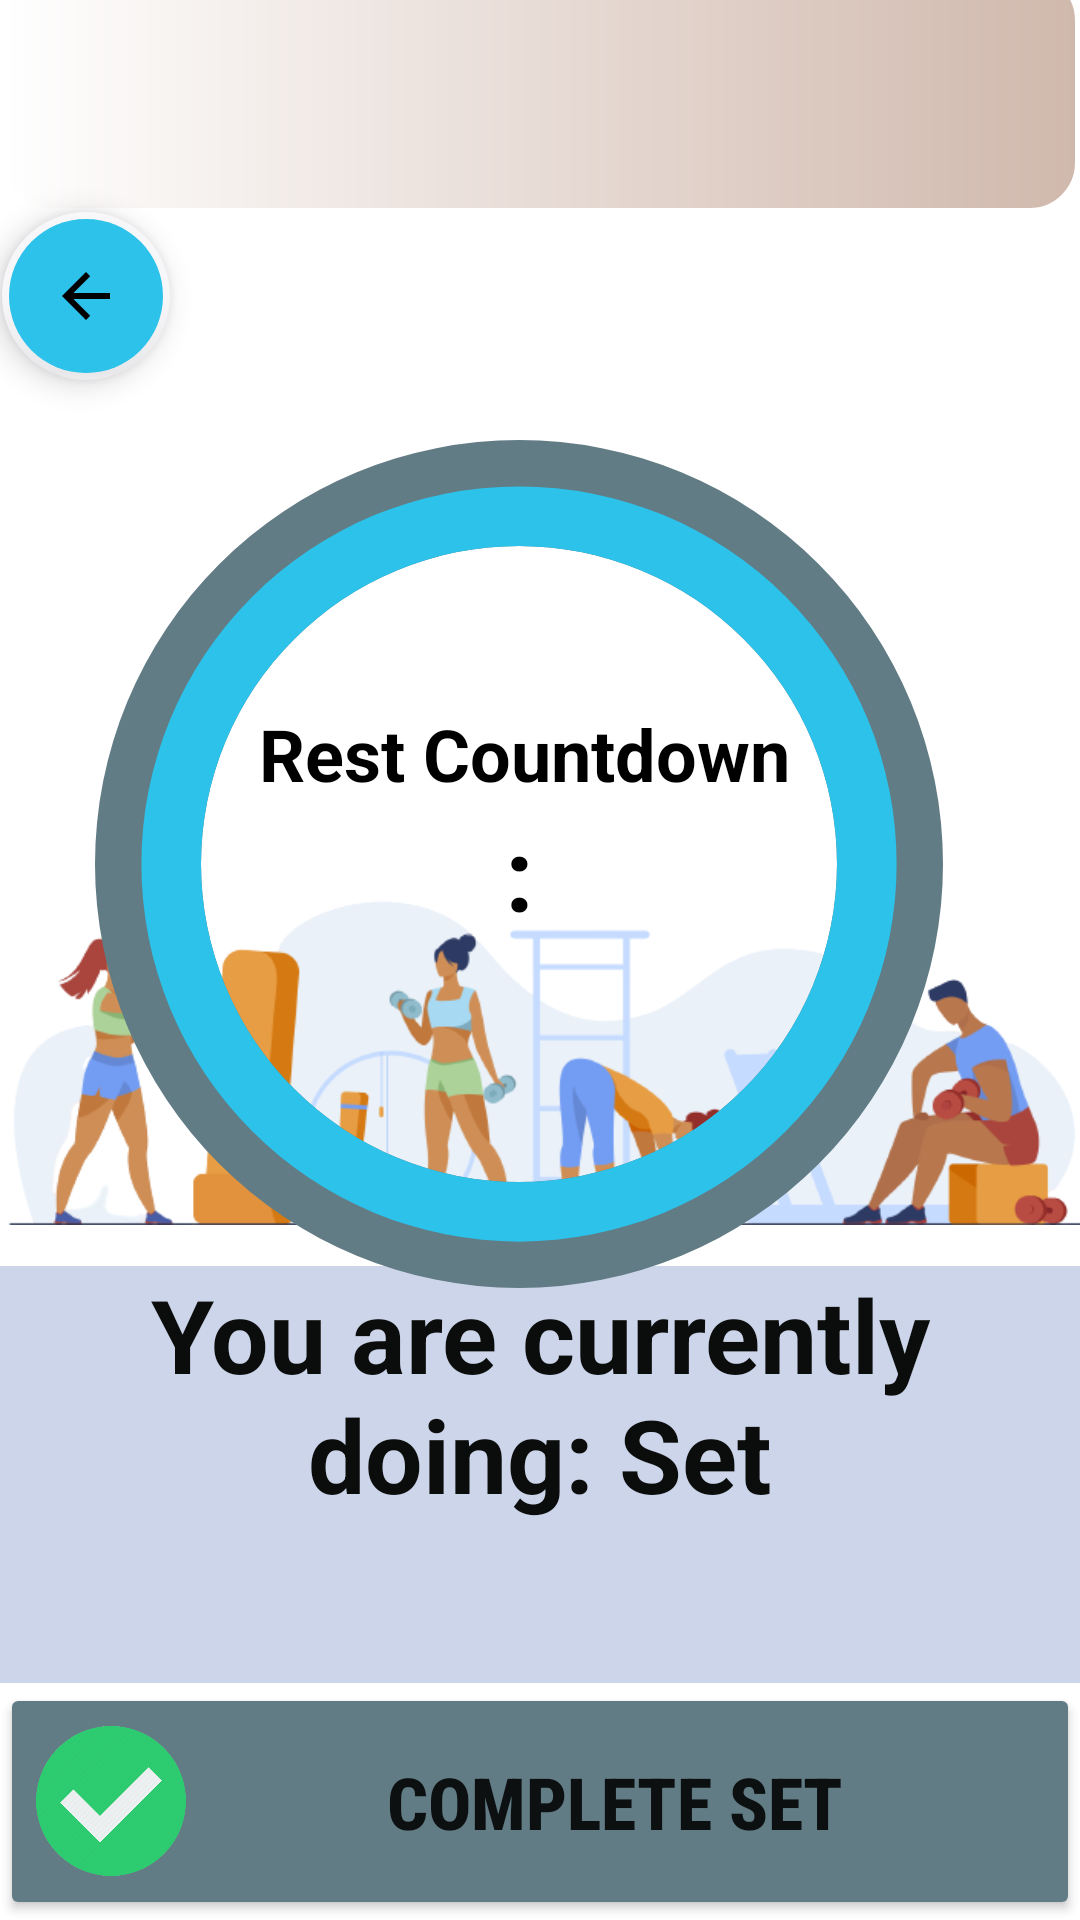

The Android layout XML behind this screen, and the referenced resources:
<!-- AndroidManifest.xml: application theme Theme.RecyclerViewExample -->
<!-- res/layout/activity_start_exercise.xml -->
<?xml version="1.0" encoding="utf-8"?>
<androidx.constraintlayout.widget.ConstraintLayout xmlns:android="http://schemas.android.com/apk/res/android"
    xmlns:app="http://schemas.android.com/apk/res-auto"
    xmlns:tools="http://schemas.android.com/tools"
    android:layout_width="match_parent"
    android:layout_height="match_parent"
    android:background="@drawable/purplecolor"
    tools:context=".StartExercise">

    <com.google.android.material.floatingactionbutton.FloatingActionButton
        android:id="@+id/backButton"
        android:layout_width="101dp"
        android:layout_height="56dp"
        android:backgroundTint="@color/dashboard_item_1"
        android:clickable="true"
        android:contentDescription="@string/back"
        android:focusable="true"
        app:backgroundTint="@color/background1"
        app:borderWidth="2.25dp"
        app:layout_constraintBottom_toBottomOf="parent"
        app:layout_constraintEnd_toEndOf="parent"
        app:layout_constraintHorizontal_bias="0.002"
        app:layout_constraintStart_toStartOf="parent"
        app:layout_constraintTop_toBottomOf="@+id/currentExercise"
        app:layout_constraintVertical_bias="0.0"
        app:srcCompat="?attr/actionModeCloseDrawable" />

    <TextView
        android:id="@+id/currentExercise"
        android:layout_width="match_parent"
        android:layout_height="81dp"
        android:background="@drawable/mainmenubutton_background"
        android:gravity="center"
        android:textColor="@color/black"
        android:textSize="33sp"
        android:textStyle="bold"
        app:layout_constraintBottom_toTopOf="@+id/repetitions"
        app:layout_constraintEnd_toEndOf="@+id/backButton"
        app:layout_constraintHorizontal_bias="0.045"
        app:layout_constraintStart_toStartOf="@+id/backButton"
        app:layout_constraintTop_toTopOf="parent"
        app:layout_constraintVertical_bias="0.818"
        tools:text="Dumbbell Shoulder Press" />

    <TextView
        android:id="@+id/repetitions"
        android:layout_width="match_parent"
        android:layout_height="65dp"
        android:textAlignment="center"
        android:textColor="@color/primary_text"
        android:textSize="48sp"
        android:textStyle="bold"
        app:layout_constraintBottom_toTopOf="@+id/progressBar"
        app:layout_constraintEnd_toEndOf="parent"
        app:layout_constraintStart_toStartOf="@+id/currentExercise"
        app:layout_constraintTop_toTopOf="parent"
        app:layout_constraintVertical_bias="0.918"
        tools:text="Repetition" />

    


    <Button
        android:id="@+id/completeEx"
        android:layout_width="match_parent"
        android:layout_height="79dp"
        android:fontFamily="sans-serif-condensed-medium"
        android:text="Complete Exercise"
        android:textAlignment="center"
        android:textSize="24sp"
        android:textStyle="bold"
        android:visibility="invisible"
        app:layout_constraintBottom_toBottomOf="parent"
        app:layout_constraintEnd_toEndOf="@+id/linearLayout2"
        app:layout_constraintHorizontal_bias="0.568"
        app:layout_constraintStart_toStartOf="@+id/linearLayout2"
        app:layout_constraintTop_toTopOf="parent"
        app:layout_constraintVertical_bias="1.0" />

    <Button
        android:id="@+id/completeRest"
        android:layout_width="match_parent"
        android:layout_height="79dp"
        android:layout_weight="1"
        android:backgroundTint="@color/slate_gray"
        android:drawableLeft="@drawable/ic_arms"
        android:fontFamily="sans-serif-condensed-medium"
        android:text="Proceed"
        android:textAlignment="center"
        android:textSize="24sp"
        android:textStyle="bold"
        android:visibility="invisible"
        app:layout_constraintBottom_toBottomOf="parent"
        app:layout_constraintEnd_toEndOf="@+id/linearLayout2"
        app:layout_constraintHorizontal_bias="0.568"
        app:layout_constraintStart_toStartOf="@+id/linearLayout2"
        app:layout_constraintTop_toTopOf="parent"
        app:layout_constraintVertical_bias="1.0" />

    <Button
        android:id="@+id/completeSet"
        android:layout_width="match_parent"
        android:layout_height="79dp"
        android:backgroundTint="@color/slate_gray"
        android:drawableLeft="@drawable/checkmark_smaller"
        android:fontFamily="sans-serif-condensed-medium"
        android:text="Complete Set"
        android:textAlignment="center"
        android:textSize="24sp"
        android:textStyle="bold"
        android:visibility="visible"
        app:layout_constraintBottom_toBottomOf="parent"
        app:layout_constraintEnd_toEndOf="@+id/linearLayout2"
        app:layout_constraintHorizontal_bias="1.0"
        app:layout_constraintStart_toStartOf="@+id/linearLayout2"
        app:layout_constraintTop_toTopOf="parent"
        app:layout_constraintVertical_bias="1.0"
        tools:ignore="DuplicateClickableBoundsCheck" />

    <Button
        android:id="@+id/skipRest"
        android:layout_width="match_parent"
        android:layout_height="79dp"
        android:backgroundTint="@color/slate_gray"
        android:drawableLeft="@drawable/cancel_smaller"
        android:fontFamily="sans-serif-condensed-medium"
        android:text="Skip Rest"
        android:textAlignment="center"
        android:textSize="24sp"
        android:textStyle="bold"
        android:visibility="invisible"
        app:layout_constraintBottom_toBottomOf="parent"
        app:layout_constraintEnd_toEndOf="@+id/linearLayout2"
        app:layout_constraintHorizontal_bias="0.568"
        app:layout_constraintStart_toStartOf="@+id/linearLayout2"
        app:layout_constraintTop_toTopOf="parent"
        app:layout_constraintVertical_bias="1.0" />

    <ImageView
        android:id="@+id/imageView5"
        android:layout_width="match_parent"
        android:layout_height="137dp"
        android:adjustViewBounds="true"
        app:layout_constraintBottom_toTopOf="@+id/linearLayout2"
        app:layout_constraintEnd_toEndOf="@+id/linearLayout2"
        app:layout_constraintHorizontal_bias="0.43"
        app:layout_constraintStart_toStartOf="@+id/linearLayout2"
        app:layout_constraintTop_toTopOf="parent"
        app:layout_constraintVertical_bias="1.0"
        app:srcCompat="@drawable/gym2" />

    <LinearLayout
        android:id="@+id/linearLayout2"
        android:layout_width="match_parent"
        android:layout_height="139dp"
        android:background="@color/dark_shadow"
        android:orientation="vertical"
        app:layout_constraintBottom_toTopOf="@+id/completeEx"
        app:layout_constraintEnd_toEndOf="@+id/progressBar"
        app:layout_constraintHorizontal_bias="0.53"
        app:layout_constraintStart_toStartOf="@+id/progressBar"
        app:layout_constraintTop_toTopOf="parent"
        app:layout_constraintVertical_bias="1.0">

        <TextView
            android:id="@+id/currentSet"
            android:layout_width="match_parent"
            android:layout_height="wrap_content"
            android:fontFamily="sans-serif"
            android:text="You are currently doing: Set"
            android:textAlignment="center"
            android:textColor="@color/primary_text"
            android:textSize="34sp"
            android:textStyle="bold" />

        <TextView
            android:id="@+id/setCounter"
            android:layout_width="match_parent"
            android:layout_height="wrap_content"
            android:textAlignment="center"
            android:textColor="@color/dark_icon"
            android:textSize="34sp"
            tools:text="1 of 10" />

    </LinearLayout>

    <ProgressBar
        android:id="@+id/progressBar"
        style="@android:style/Widget.ProgressBar.Horizontal"
        android:layout_width="318dp"
        android:layout_height="298dp"
        android:indeterminateOnly="false"
        android:max="60000"
        android:progress="60000"
        android:progressDrawable="@drawable/circular_bar"
        android:rotation="-90"
        app:layout_constraintBottom_toBottomOf="parent"
        app:layout_constraintEnd_toEndOf="@+id/repetitions"
        app:layout_constraintHorizontal_bias="0.487"
        app:layout_constraintStart_toStartOf="@+id/repetitions"
        app:layout_constraintTop_toTopOf="parent"
        app:layout_constraintVertical_bias="0.406" />

    <TextView
        android:id="@+id/countdownMinutes"
        android:layout_width="79dp"
        android:layout_height="55dp"
        android:textAlignment="center"
        android:textColor="@color/black"
        android:textSize="48sp"
        android:textStyle="bold"
        app:layout_constraintBottom_toBottomOf="@+id/progressBar"
        app:layout_constraintEnd_toEndOf="@+id/progressBar"
        app:layout_constraintHorizontal_bias="0.355"
        app:layout_constraintStart_toStartOf="@+id/progressBar"
        app:layout_constraintTop_toTopOf="@+id/progressBar"
        app:layout_constraintVertical_bias="0.493"
        tools:ignore="TextContrastCheck"
        tools:text="00" />

    <TextView
        android:id="@+id/countdownMilis"
        android:layout_width="204dp"
        android:layout_height="71dp"
        android:textAlignment="center"
        android:textColor="@color/black"
        android:textSize="20sp"
        android:textStyle="bold"
        app:layout_constraintBottom_toBottomOf="@+id/progressBar"
        app:layout_constraintEnd_toEndOf="@+id/progressBar"
        app:layout_constraintHorizontal_bias="1.0"
        app:layout_constraintStart_toStartOf="@+id/progressBar"
        app:layout_constraintTop_toTopOf="@+id/progressBar"
        app:layout_constraintVertical_bias="0.77"
        tools:ignore="TextContrastCheck"
        tools:text="000" />

    <TextView
        android:id="@+id/countdownSeconds"
        android:layout_width="79dp"
        android:layout_height="55dp"
        android:textAlignment="center"
        android:textColor="@color/black"
        android:textSize="48sp"
        android:textStyle="bold"
        app:layout_constraintBottom_toBottomOf="@+id/progressBar"
        app:layout_constraintEnd_toEndOf="@+id/progressBar"
        app:layout_constraintHorizontal_bias="0.648"
        app:layout_constraintStart_toStartOf="@+id/progressBar"
        app:layout_constraintTop_toTopOf="@+id/progressBar"
        app:layout_constraintVertical_bias="0.493"
        tools:ignore="TextContrastCheck"
        tools:text="00" />

    <TextView
        android:id="@+id/Colon"
        android:layout_width="wrap_content"
        android:layout_height="wrap_content"
        android:text=":"
        android:textColor="@color/black"
        android:textSize="34sp"
        android:textStyle="bold"
        android:visibility="visible"
        app:layout_constraintBottom_toBottomOf="@+id/progressBar"
        app:layout_constraintEnd_toEndOf="@+id/progressBar"
        app:layout_constraintStart_toStartOf="@+id/progressBar"
        app:layout_constraintTop_toTopOf="@+id/progressBar"
        app:layout_constraintVertical_bias="0.511"
        tools:text=":" />

    <TextView
        android:id="@+id/timerInstructions"
        android:layout_width="204dp"
        android:layout_height="59dp"
        android:text="Rest Countdown"
        android:textAlignment="center"
        android:textColor="@color/black"
        android:textSize="24sp"
        android:textStyle="bold"
        app:layout_constraintBottom_toBottomOf="@+id/progressBar"
        app:layout_constraintEnd_toEndOf="@+id/progressBar"
        app:layout_constraintHorizontal_bias="0.515"
        app:layout_constraintStart_toStartOf="@+id/progressBar"
        app:layout_constraintTop_toTopOf="@+id/progressBar"
        app:layout_constraintVertical_bias="0.401" />

</androidx.constraintlayout.widget.ConstraintLayout>
<!-- resources referenced by this layout -->
<resources>
  <color name="background1">#F7F7FA</color>
  <color name="black">#FF000000</color>
  <color name="dark_icon">#212121</color>
  <color name="dark_shadow">#CDD5EA</color>
  <color name="dashboard_item_1">#2CC2EA</color>
  <color name="primary_text">#0B0D0C</color>
  <color name="slate_gray">#627C85</color>
  <!-- drawable cancel_smaller (drawable) -->
  <?xml version="1.0" encoding="utf-8"?>
  <layer-list xmlns:android="http://schemas.android.com/apk/res/android">
      <item
          android:drawable="@drawable/cancel_removebg_preview"
          android:width="50dp"
          android:height="50dp">
      </item>
  </layer-list>
  <!-- drawable checkmark_smaller (drawable) -->
  <?xml version="1.0" encoding="utf-8"?>
  <layer-list xmlns:android="http://schemas.android.com/apk/res/android">
      <item
          android:drawable="@drawable/checkmark"
          android:width="50dp"
          android:height="50dp">
      </item>
  </layer-list>
  <!-- drawable circular_bar (drawable) -->
  <?xml version="1.0" encoding="utf-8"?>
  <layer-list xmlns:android="http://schemas.android.com/apk/res/android">
  
      
      <item>
          <shape
              android:shape="ring"
              android:thicknessRatio="9"
              android:useLevel="true">
              <solid android:color="@color/slate_gray" />
          </shape>
      </item>
      
  
      
      <item>
          <shape
              android:shape="ring"
              android:thicknessRatio="16"
              android:useLevel="false">
              <solid android:color="@color/dashboard_item_1" />
          </shape>
      </item>
  </layer-list>
  <!-- drawable gym2: png bitmap (drawable, 54512 bytes) -->
  <!-- drawable ic_arms: png bitmap (drawable, 1788 bytes) -->
  <!-- drawable mainmenubutton_background (drawable) -->
  <?xml version="1.0" encoding="utf-8"?>
  <shape xmlns:android="http://schemas.android.com/apk/res/android"
      android:shape="rectangle">
  
      <gradient
          android:startColor="#FFFFFF"
          android:endColor="#D0B8AC"
          android:type="linear" />
  
      <corners
          android:radius="16dp" />
  
      <stroke
          android:color="#FFFFFF"
          android:width="5px" />
  
  </shape>
  <string name="back">&lt; Back</string>
  <style name="Theme.RecyclerViewExample" parent="Theme.MaterialComponents.DayNight.DarkActionBar">
          
          <item name="colorPrimary">@color/primary</item>
          <item name="android:statusBarColor" tools:targetAPI="l">@color/primary1</item>
      </style>
  <!-- drawable cancel_removebg_preview: png bitmap (drawable, 10214 bytes) -->
  <!-- drawable checkmark: png bitmap (drawable, 61463 bytes) -->
  <color name="primary">#2D7DF6</color>
  <color name="primary1">#6A7CFF</color>
</resources>
